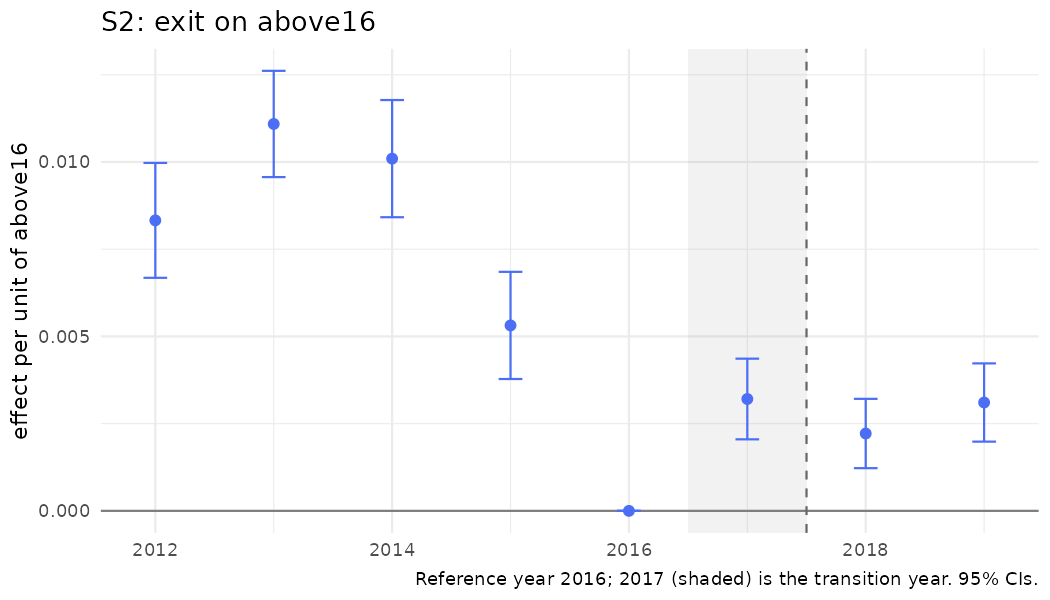

The table this chart was drawn from, first rows:
year, coef, se, strategy, outcome, spec_id, treat
2012, 0.008327, 0.00084, S2, exit, S2_above, above16
2013, 0.01109, 0.0007769, S2, exit, S2_above, above16
2014, 0.0101, 0.000857, S2, exit, S2_above, above16
2015, 0.005316, 0.0007836, S2, exit, S2_above, above16
2016, 0, 0, S2, exit, S2_above, above16
2017, 0.003207, 0.0005898, S2, exit, S2_above, above16
2018, 0.002218, 0.0005069, S2, exit, S2_above, above16
2019, 0.003106, 0.0005721, S2, exit, S2_above, above16
